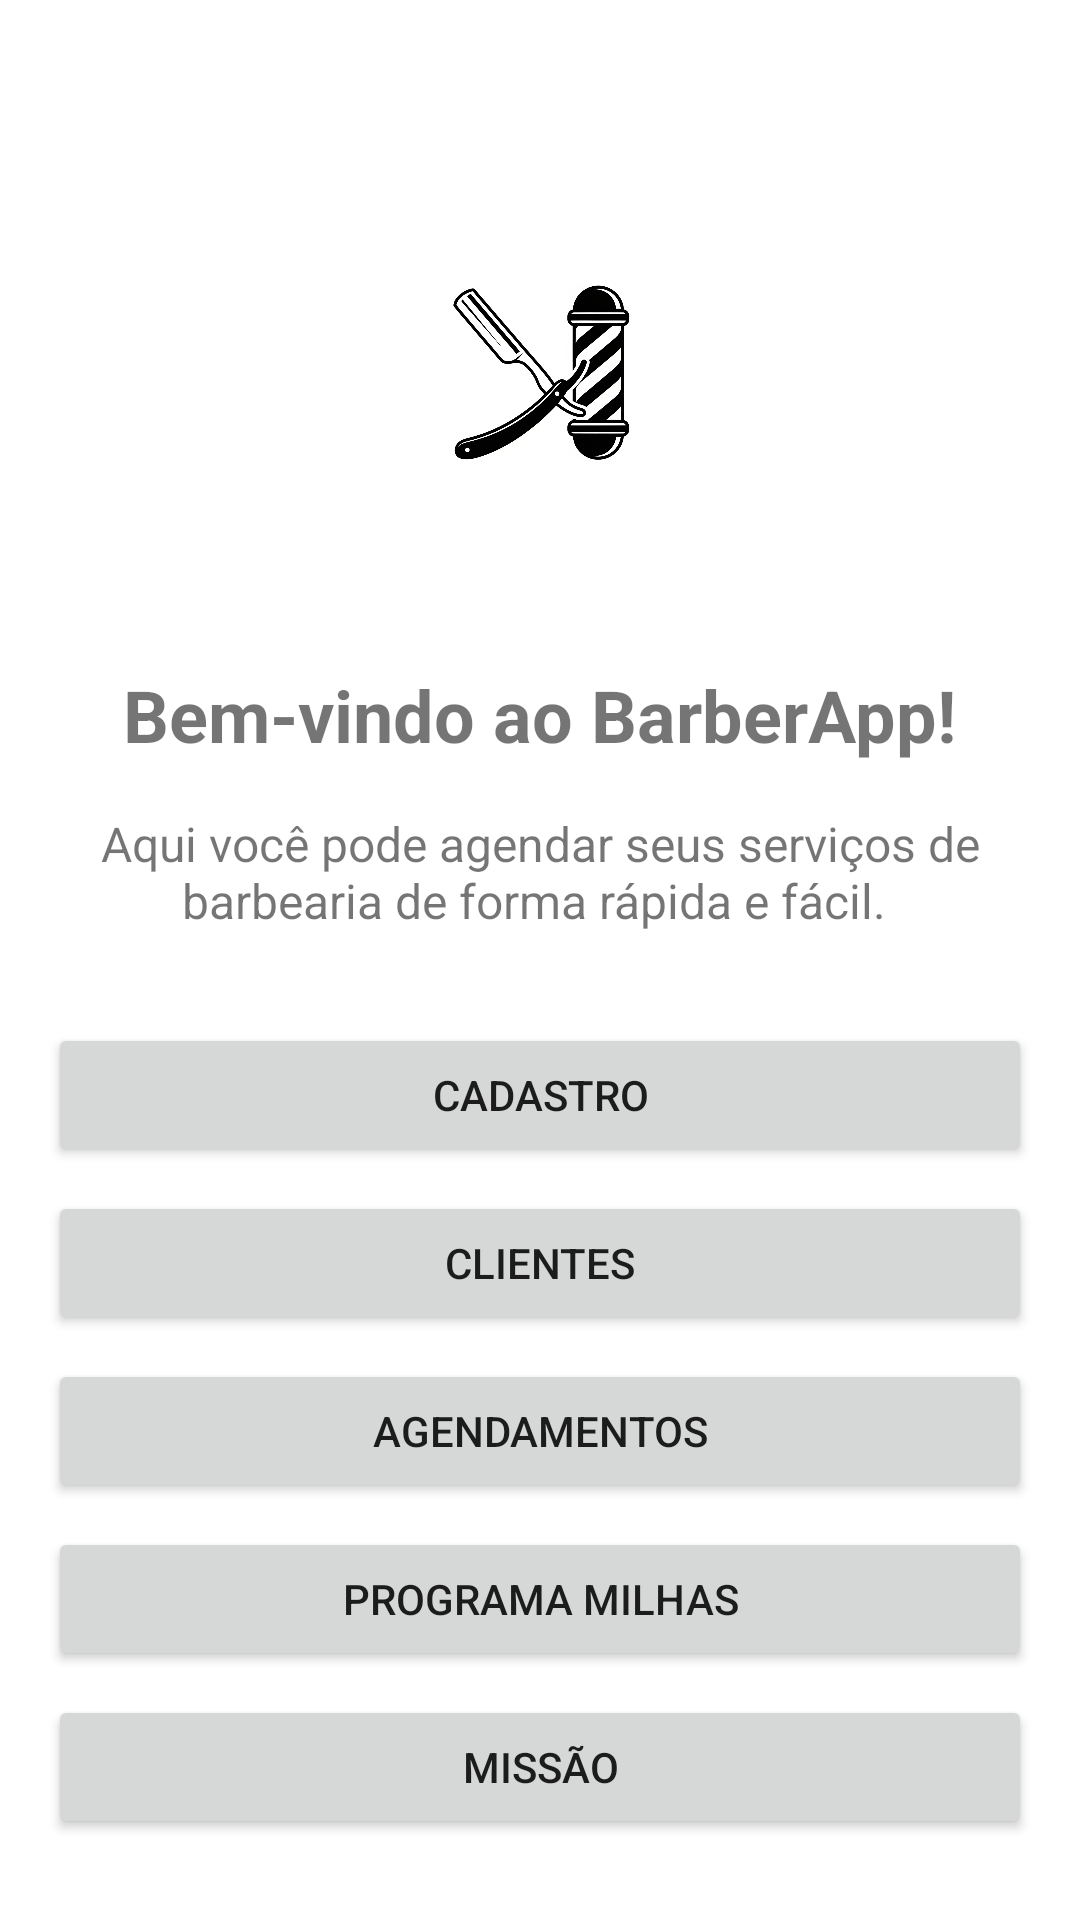

The Android layout XML behind this screen, and the referenced resources:
<!-- AndroidManifest.xml: application theme Theme.BarberApp -->
<!-- res/layout/fragment_home.xml -->
<?xml version="1.0" encoding="utf-8"?>
<LinearLayout xmlns:android="http://schemas.android.com/apk/res/android"
    xmlns:app="http://schemas.android.com/apk/res-auto"
    xmlns:tools="http://schemas.android.com/tools"
    android:layout_width="match_parent"
    android:layout_height="match_parent"
    android:orientation="vertical"
    android:gravity="center_horizontal"
    android:padding="16dp"
    tools:context=".ui.home.HomeFragment">

    <ImageView
        android:id="@+id/imageViewLogo"
        android:layout_width="150dp"
        android:layout_height="150dp"
        android:layout_marginTop="32dp"
        android:src="@drawable/ic_barber" />

    <TextView
        android:id="@+id/text_welcome"
        android:layout_width="wrap_content"
        android:layout_height="wrap_content"
        android:layout_marginTop="24dp"
        android:text="Bem-vindo ao BarberApp!"
        android:textSize="24sp"
        android:textStyle="bold"
        android:textAlignment="center"/>

    <TextView
        android:id="@+id/text_project_description"
        android:layout_width="wrap_content"
        android:layout_height="wrap_content"
        android:layout_marginTop="16dp"
        android:text="Aqui você pode agendar seus serviços de barbearia de forma rápida e fácil. "
        android:textSize="16sp"
        android:textAlignment="center"/>

    <LinearLayout
        android:id="@+id/layout_buttons_main"
        android:layout_width="match_parent"
        android:layout_height="wrap_content"
        android:orientation="vertical"
        android:layout_marginTop="30dp"
        android:gravity="center_horizontal">

        <Button
            android:id="@+id/btnMainCadastro"
            android:layout_width="match_parent"
            android:layout_height="wrap_content"
            android:layout_marginBottom="8dp"
            android:text="Cadastro"/>

        <Button
            android:id="@+id/btnMainClientes"
            android:layout_width="match_parent"
            android:layout_height="wrap_content"
            android:layout_marginBottom="8dp"
            android:text="Clientes"/>

        <Button
            android:id="@+id/btnMainAgendamentos"
            android:layout_width="match_parent"
            android:layout_height="wrap_content"
            android:layout_marginBottom="8dp"
            android:text="Agendamentos"/>

        <Button
            android:id="@+id/btnMainProgramaMilhas"
            android:layout_width="match_parent"
            android:layout_height="wrap_content"
            android:layout_marginBottom="8dp"
            android:text="Programa Milhas"/>

        <Button
            android:id="@+id/btnMainMissao"
            android:layout_width="match_parent"
            android:layout_height="wrap_content"
            android:layout_marginBottom="8dp"
            android:text="Missão"/>

        <Button
            android:id="@+id/btnMainSobre"
            android:layout_width="match_parent"
            android:layout_height="wrap_content"
            android:text="Sobre"/>
    </LinearLayout>
</LinearLayout>
<!-- resources referenced by this layout -->
<resources>
  <!-- drawable ic_barber: png bitmap (drawable, 244558 bytes) -->
  <style name="Theme.BarberApp" parent="Theme.MaterialComponents.DayNight.DarkActionBar">
          
          <item name="colorPrimary">@color/purple_500</item>
          <item name="colorPrimaryVariant">@color/purple_700</item>
          <item name="colorOnPrimary">@color/white</item>
          
          <item name="colorSecondary">@color/teal_200</item>
          <item name="colorSecondaryVariant">@color/teal_700</item>
          <item name="colorOnSecondary">@color/black</item>
          
          <item name="android:statusBarColor">?attr/colorPrimaryVariant</item>
          
      </style>
  <!-- not gathered from this repository: default colours our renderer supplied (Android Studio template values) -->
  <color name="purple_500">#FF6200EE</color>
  <color name="purple_700">#FF3700B3</color>
  <color name="teal_200">#FF03DAC5</color>
  <color name="teal_700">#FF018786</color>
  <color name="black">#FF000000</color>
  <color name="white">#FFFFFFFF</color>
</resources>
